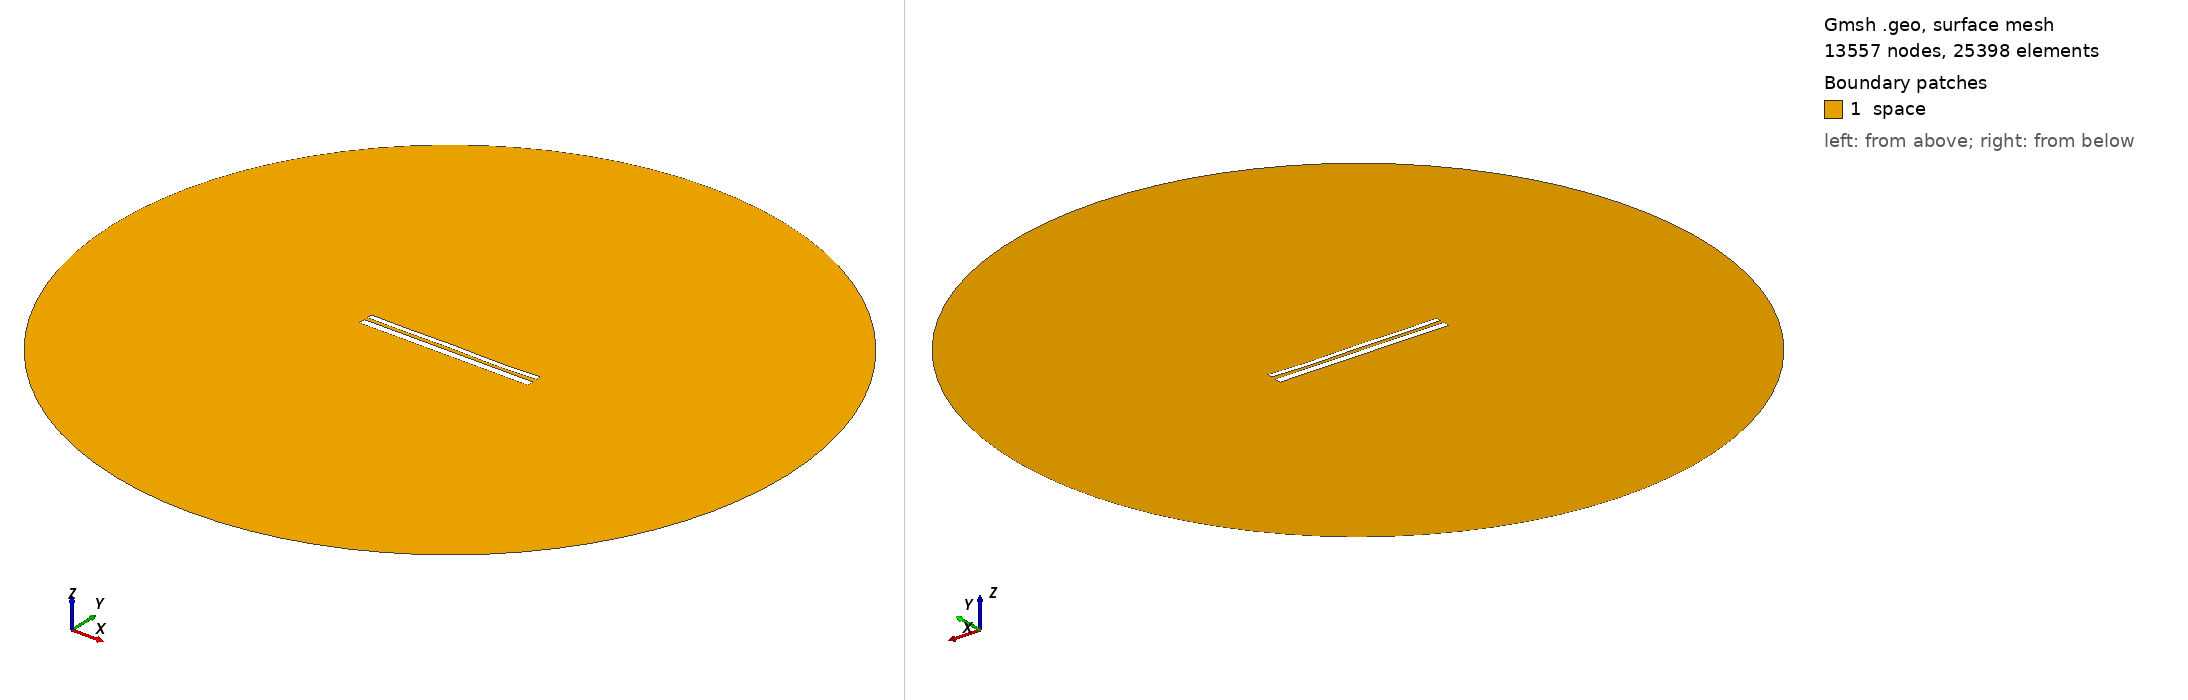

Gmsh geometry script, surface-meshed: 13557 nodes, 25398 surface elements. Boundary patches (legend numbers): 1 space. Left view from above one corner, right view from below the opposite corner. Legend entries are the model's physical surfaces. The drawing asked Gmsh for element sizes between 1% and 20% of the model's largest extent; the script's own settings can give other sizes.

=== 10791.geo (drawn) ===
//---------------------------------------
// Geometry kernel
//---------------------------------------

SetFactory("OpenCASCADE");



//---------------------------------------
// Parameters of the geometry
//---------------------------------------

// Overetch of the upper plate
overetch = 0.375;

// Distance between the plates
distance = 2.0;

// Discretization over the x axis (for the deformation)
nx = 50; 

// Length of the plate
L = 100 - overetch; 

// Number of modes
n = 4; 

// 1st mode coefficient
coeff(1) = -0.075;
beta(1) = 0.596864 * 3.1415926535 / L;

// 2nd mode coefficient
coeff(2) = -0.075;
beta(2) = 1.49418 * 3.1415926535 / L;

// 3rd mode coefficient
coeff(3) = 0.07499999999999998;
beta(3) = 2.50025 * 3.1415926535 / L;

// 4th mode coefficient
coeff(4) = -0.15;
beta(4) = 3.49999 * 3.1415926535 / L;



//---------------------------------------
// Upper plate (deformed rectangle)
//---------------------------------------

// Coordiantes of the upper plate
xmin = -50;
xmax = 50 - overetch;

// Height of the upper plate
yheight = 4 - 2 * overetch;

// Indexes of the points
UpperID[] = {};
LowerID[] = {};
LeftID[] = {};
RightID[] = {};

// Point index
p = 1;

// Horizontal edges
For i In {1:nx}
    x = xmin + (i-1)*(xmax - xmin)/(nx-1);

    y_bottom = distance / 2 + overetch;
    For j In {1:n}
        C = (Cosh(beta(j)*L) + Cos(beta(j)*L)) / (Sinh(beta(j)*L) + Sin(beta(j)*L));
        y_bottom  = y_bottom + coeff(j) * (Cosh(beta(j)*(x+50)) - Cos(beta(j)*(x+50)) - C * (Sinh(beta(j)*(x+50)) - Sin(beta(j)*(x+50))));
    EndFor

    y_top = y_bottom + yheight;

    Point(p) = {x, y_top, 0, 1.0};
    UpperID[i] = p;
    p = p + 1;

    Point(p) = {x, y_bottom, 0, 1.0};
    LowerID[i] = p;
    p = p + 1;
EndFor

// Create point lists
UpperPts[] = {}; LowerPts[] = {};
For i In {1:nx}
  UpperPts[] += {UpperID[i]};
  LowerPts[] += {LowerID[i]};
EndFor

// Build splines
Spline(1) = {UpperPts[]};
Spline(2) = {LowerPts[]};
Line(3) = {LowerPts[nx-1], UpperPts[nx-1]};
Line(4) = {LowerPts[0], UpperPts[0]};

// Build the plane surface
Curve Loop(1) = {2, 3, -1, -4};
Plane Surface(1) = {1};



//---------------------------------------
// Lower plate (rectangle)
//---------------------------------------

// Vertices
Point(1001) = {-50, -1, 0, 1.0};
Point(1002) = { 50, -1, 0, 1.0};
Point(1003) = { 50,  -5, 0, 1.0};
Point(1004) = {-50,  -5, 0, 1.0};

// Edges
Line(5) = {1001, 1002};
Line(6) = {1002, 1003};
Line(7) = {1003, 1004};
Line(8) = {1004, 1001};

// Plane surface
Line Loop(2) = {5, 6, 7, 8};
Plane Surface(2) = {2}; 



//---------------------------------------
// Outer (fictious) boundary
//---------------------------------------

// Points
Point(1005) = {0, 0, 0};       // Center
Point(1006) = {200, 0, 0};     // Start point
Point(1007) = {0, 200, 0};     // 90 degrees
Point(1008) = {-200, 0, 0};    // 180 degrees
Point(1009) = {0, -200, 0};    // 270 degrees

// Circle arcs (each needs start, center, end)
Circle(9) = {1006, 1005, 1007};
Circle(10) = {1007, 1005, 1008};
Circle(11) = {1008, 1005, 1009};
Circle(12) = {1009, 1005, 1006};

// Plane surface for the entire domain
Curve Loop(3) = {9, 10, 11, 12};
Surface(3) = {3};

// Subtract the plates from the whole domain to obtain the actual domain where we want to solve the equations
BooleanDifference{ Surface{3}; Delete; }{ Surface{1}; Surface{2}; Delete; }




//---------------------------------------
// Transfinite Lines/Curves
//---------------------------------------

// Set the number of points on the boundaries
r = 7;

// Plates
Transfinite Curve {1, 2} = 50*r Using Progression 1;
Transfinite Curve {3, 4} = 2*r Using Progression 1;
Transfinite Line {5, 7} = 50*r Using Progression 1;
Transfinite Line {6, 8} = 2*r Using Progression 1;

// Outer boundary
Transfinite Line {9, 10, 11, 12} = 20 Using Progression 1;



//---------------------------------------
// Physical groups
//---------------------------------------                

// Physical curves (boundaries)
Physical Line("force_segment", 10) = {2};
Physical Line("upper_plate", 11) = {1, 3, 4};
Physical Line("lower_plate", 12) = {5, 6, 7, 8};
Physical Line("boundary", 20) = {9, 10, 11, 12};

// Physical Surfaces
Physical Surface("space", 30) = {3};



//---------------------------------------
// 6. Generate the Mesh
//---------------------------------------

// 2D mesh generation
Mesh 2;
